Image classification data set "pablos_sitting_posture_folder_v1" (Veleiroo/Proyecto-Integrador-I on GitHub). Class labels (5): backward bad posture, backward bad posture good posture, forward bad posture, forward bad posture good posture, good posture.

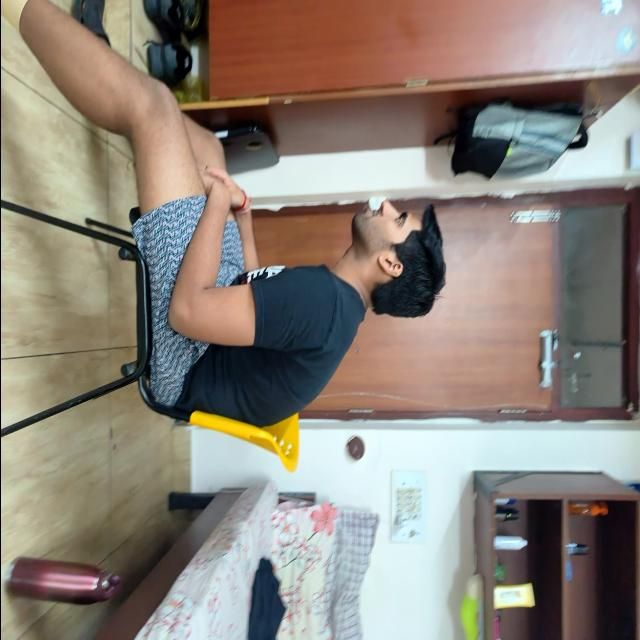
Label: forward bad posture

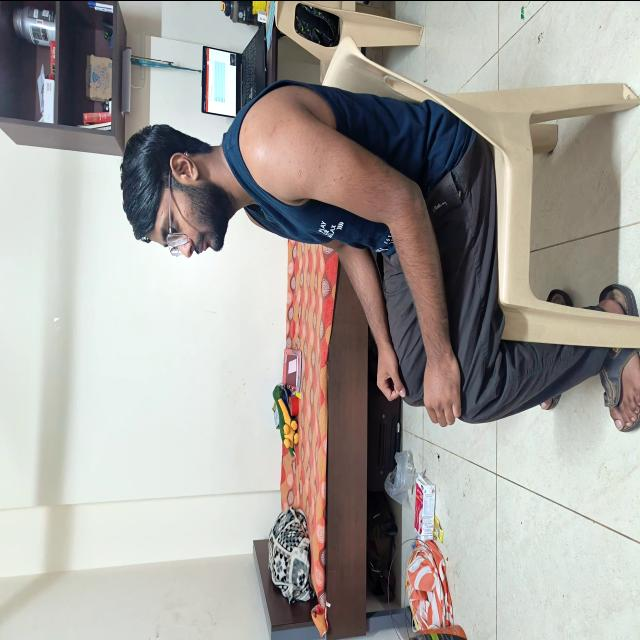
Label: good posture

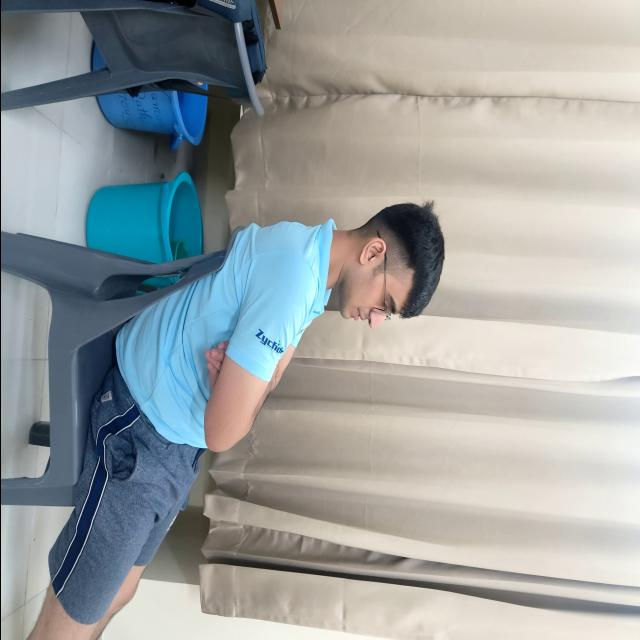
Label: backward bad posture

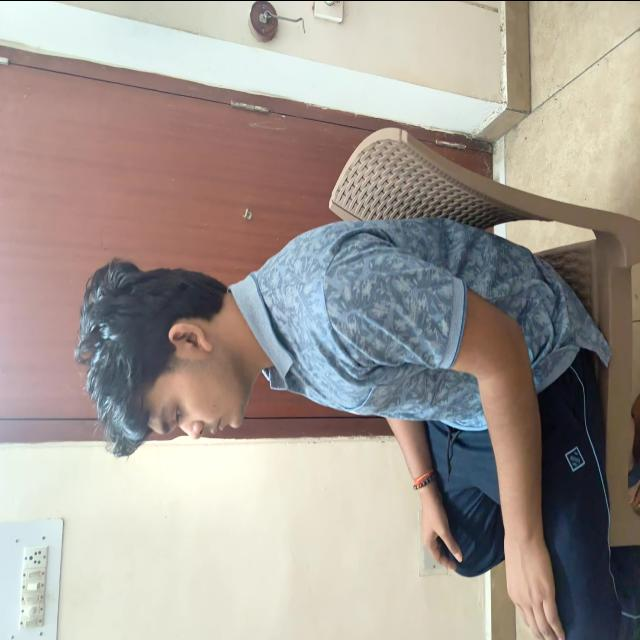
Label: good posture

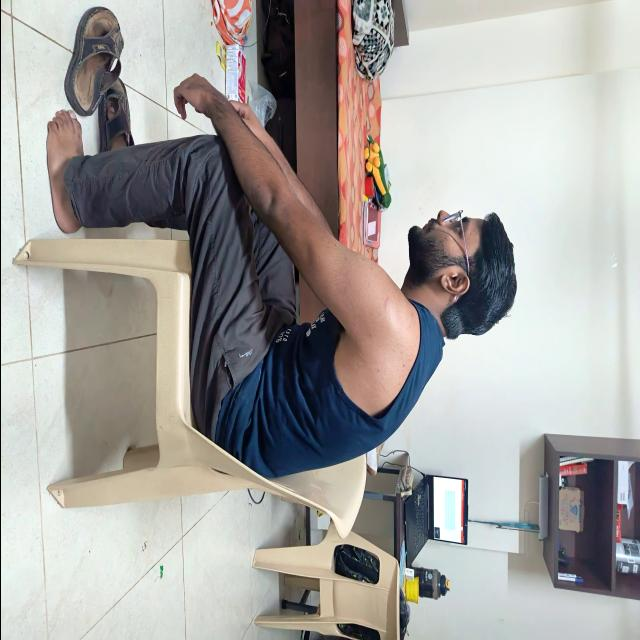
Label: backward bad posture

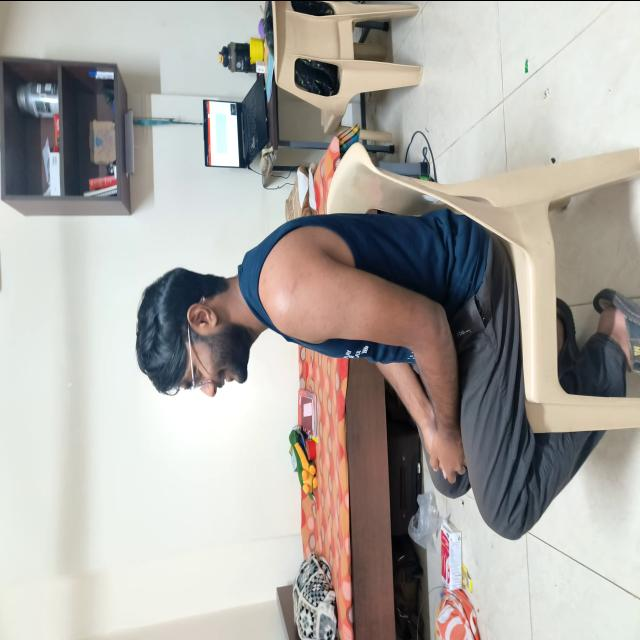
Label: good posture
